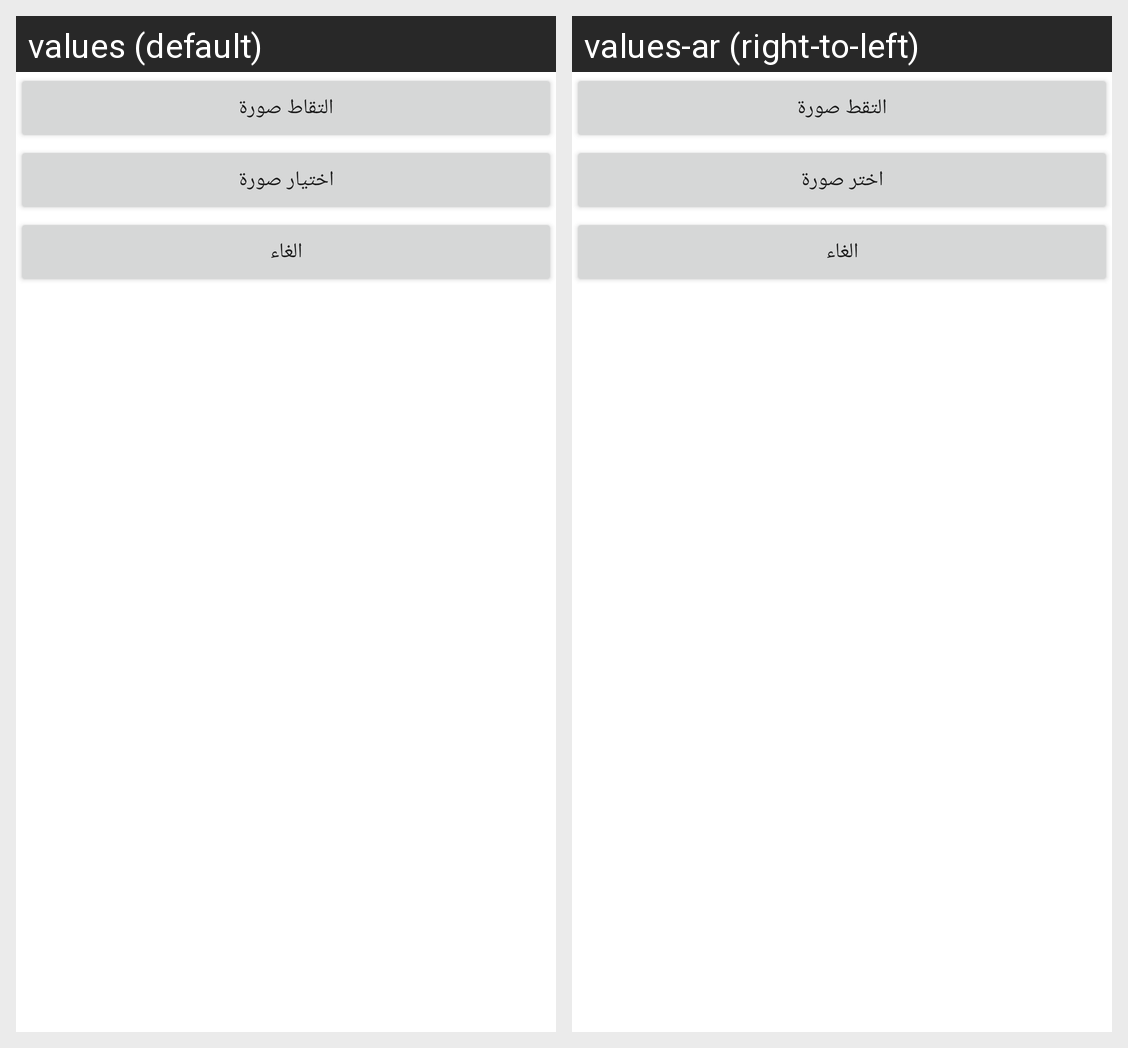

The same Android screen rendered under two of its app's locales, left to right. List the strings drawn on it with the default value and each locale's translation.
Android screen res/layout/dialog_photo.xml rendered under 2 locales, left to right: values (default), values-ar (right-to-left). Device: Nexus 5 (rendered at 1080×1920; each locale shown at half size, 540×960, under a caption strip naming it); theme AppTheme.
Strings drawn on this screen, with the default value and each locale's value (text and hints the layout hard-codes, and strings that could not be matched under every locale, appear in the picture but are not listed):

take_photo
  values: التقاط صورة
  values-ar: التقط صورة

select_photo
  values: اختیار صورة
  values-ar: اختر صورة

cancel
  values: الغاء
  values-ar: الغاء
